4-way image classification set "image_dataset" from GitHub (sagarsakalley-macroedtech/InvaScope--AI-); label vocabulary: Ailanthus altissima, Lantana camara, Parthenium hysterophorus, Prosopis juliflora.

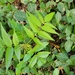
Label: Ailanthus altissima

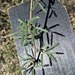
Label: Prosopis juliflora

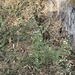
Label: Parthenium hysterophorus

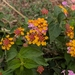
Label: Lantana camara

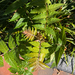
Label: Ailanthus altissima

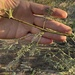
Label: Prosopis juliflora
